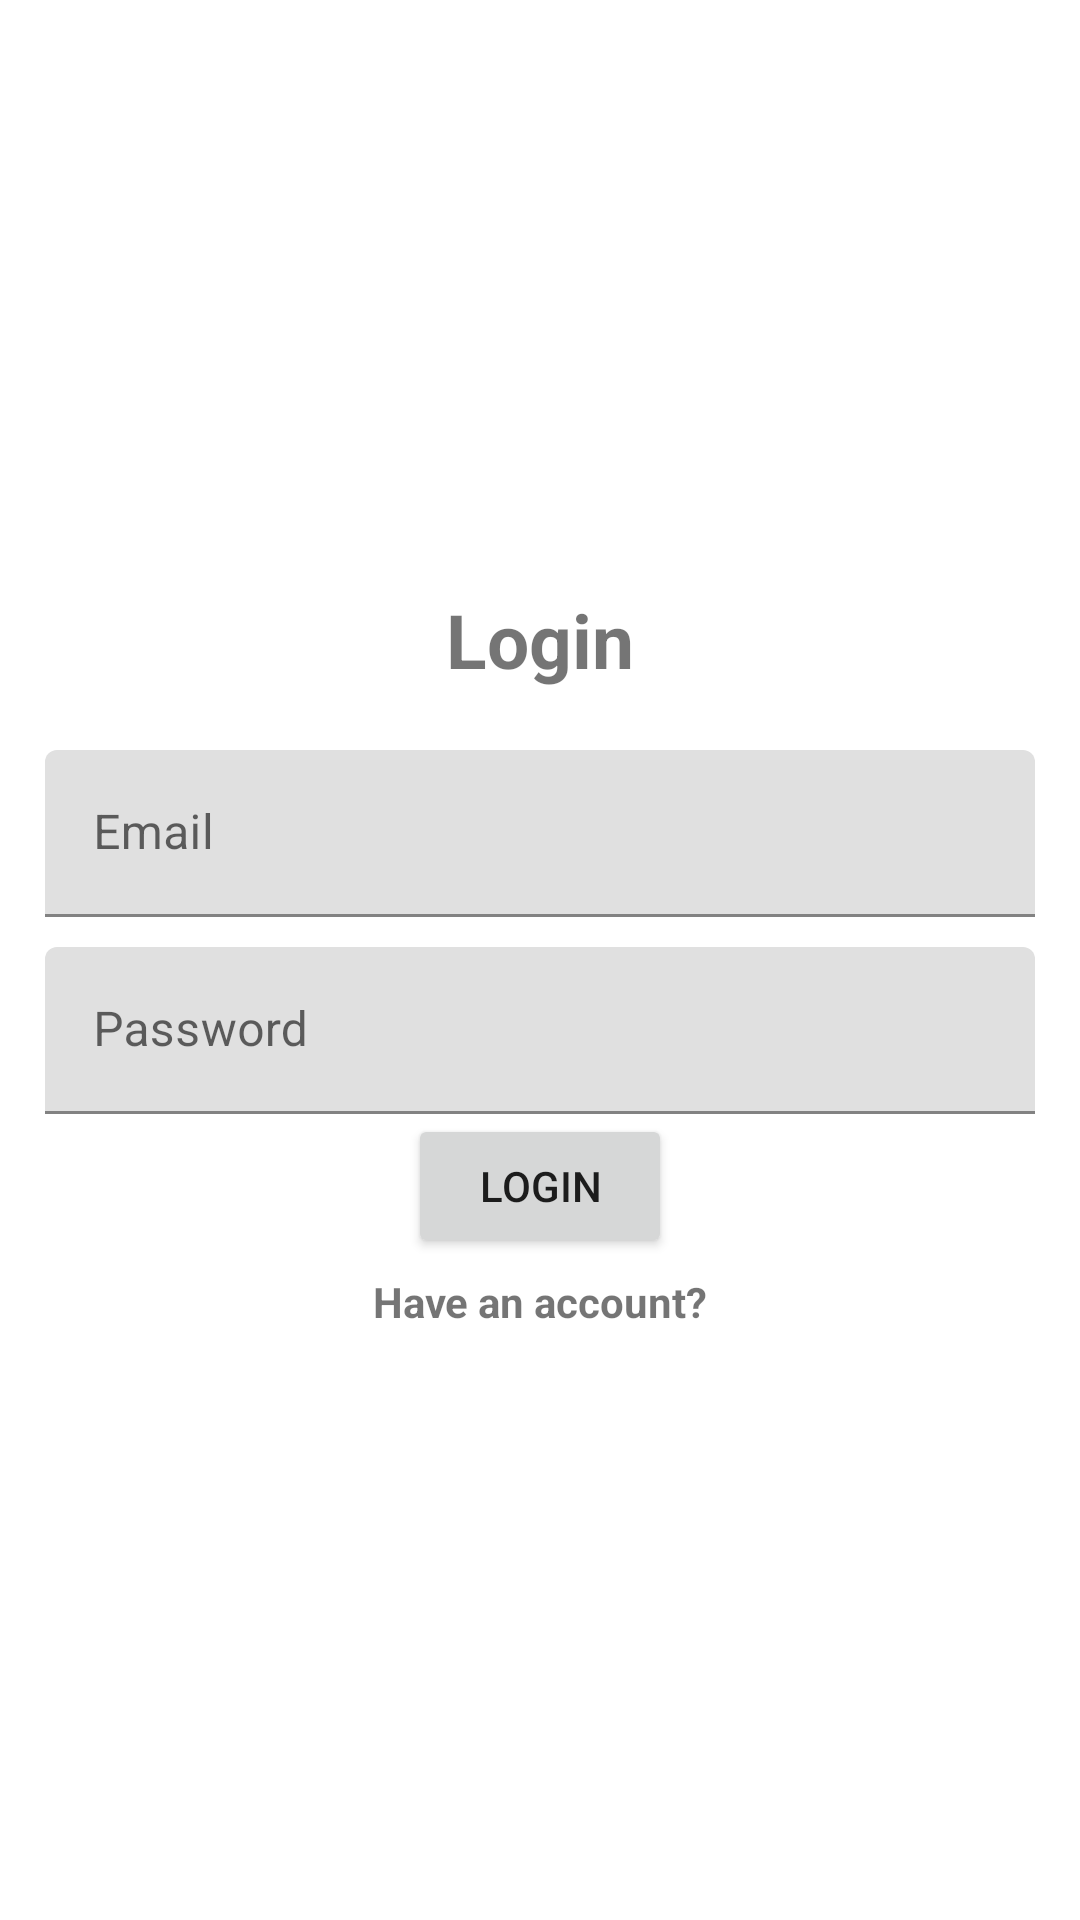

Write the Android layout XML for this screen, with the resource values it uses.
<!-- AndroidManifest.xml: application theme Theme.MobileProject -->
<!-- res/layout/activity_login.xml -->
<?xml version="1.0" encoding="utf-8"?>
<LinearLayout xmlns:android="http://schemas.android.com/apk/res/android"
    xmlns:app="http://schemas.android.com/apk/res-auto"
    xmlns:tools="http://schemas.android.com/tools"
    android:layout_width="match_parent"
    android:orientation="vertical"
    android:gravity="center"
    android:padding="15dp"
    android:layout_height="match_parent"
    tools:context=".Login">

    <TextView
        android:text="@string/login"
        android:textSize="25sp"
        android:textStyle="bold"
        android:gravity="center"
        android:layout_marginBottom="20dp"
        android:layout_width="match_parent"
        android:layout_height="wrap_content" />
    <com.google.android.material.textfield.TextInputLayout
        android:id="@+id/email"
        android:layout_width="match_parent"
        android:layout_height="wrap_content">
        <com.google.android.material.textfield.TextInputEditText

            android:hint="@string/prompt_email"
            android:layout_width="match_parent"
            android:layout_height="wrap_content"/>
    </com.google.android.material.textfield.TextInputLayout>

    <com.google.android.material.textfield.TextInputLayout
        android:id="@+id/password"
        android:layout_marginTop="10dp"
        android:layout_width="match_parent"
        android:layout_height="wrap_content">
        <com.google.android.material.textfield.TextInputEditText

            android:layout_width="match_parent"
            android:layout_height="wrap_content"
            android:hint="@string/prompt_password" />
    </com.google.android.material.textfield.TextInputLayout>
    <ProgressBar
        android:id="@+id/progressBar"
        android:visibility="gone"
        android:layout_width="match_parent"
        android:layout_height="wrap_content" />
    <Button
        android:id="@+id/btn_login"
        android:text="@string/login"
        android:layout_width="wrap_content"
        android:layout_height="wrap_content"/>
    <TextView
        android:id="@+id/registerNow"
        android:text="Have an account?"
        android:textStyle="bold"
        android:layout_marginTop="5dp"
        android:gravity="center"
        android:layout_width="match_parent"
        android:layout_height="wrap_content"
        />
</LinearLayout>
<!-- resources referenced by this layout -->
<resources>
  <string name="login">Login</string>
  <string name="prompt_email">Email</string>
  <string name="prompt_password">Password</string>
  <style name="Theme.MobileProject" parent="Theme.MaterialComponents.DayNight.DarkActionBar">
          
          <item name="colorPrimary">@color/purple_500</item>
          <item name="colorPrimaryVariant">@color/purple_700</item>
          <item name="colorOnPrimary">@color/white</item>
          
          <item name="colorSecondary">@color/teal_200</item>
          <item name="colorSecondaryVariant">@color/teal_700</item>
          <item name="colorOnSecondary">@color/black</item>
          
          <item name="android:statusBarColor">?attr/colorPrimaryVariant</item>
          
      </style>
  <color name="purple_500">#FF6200EE</color>
  <color name="purple_700">#FF3700B3</color>
  <color name="white">#FFFFFFFF</color>
  <color name="teal_200">#FF03DAC5</color>
  <color name="teal_700">#FF018786</color>
  <color name="black">#FF000000</color>
</resources>
